Run: headless pygame with SDL's dummy video driver; simulated clock (each Clock.tick advances the game by its frame time, no real sleeping); random seed 0; keys injected as events and as key.get_pressed() state; mouse plan: one left click at the window centre at the start of phase 2, then a move to the lower-right quarter at the start of phase 3.
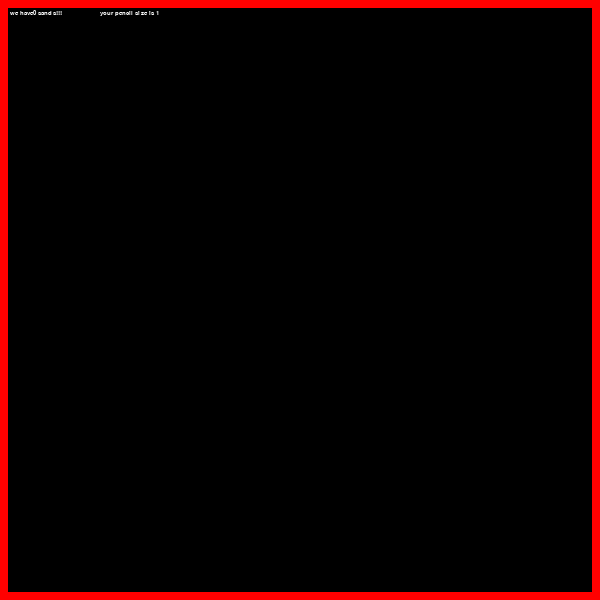
Frame 1 of 4 · flips 1–60 · no input
Frame 2 of 4 · flips 61–180 · clicked the window centre · tapped SPACE, RETURN · held RIGHT (→), D · screen unchanged from frame 1, image omitted
Frame 3 of 4 · flips 181–300 · moved the mouse to the lower-right quarter · held DOWN (↓), S · screen unchanged from frame 2, image omitted
Frame 4 of 4 · flips 301–420 · held LEFT (←), A, UP (↑), W · screen unchanged from frame 3, image omitted

The pygame program that drew these frames:

import pygame as pg
import random as rand
import math
pg.init()

WIDTH,HEIGHT = 600,600
screen = pg.display.set_mode((WIDTH,HEIGHT))
BLACK = (0,0,0)
RED = (255,0,0)
GREEN = (0,255,0)
BLUE = (0,0,255)
WHITE = (255,255,255)
clock = pg.time.Clock()
run = True
array = []
array0 = []
arraycopy = []
grid = []
grid1 = []
gridx = int(WIDTH/8)
gridy = int(HEIGHT/8)
##gridx = int(WIDTH/10)
##gridy = int(HEIGHT/10)
clicking = False
list1 = [1,2,3,4,5]
list2 = [6,7,8,9,0]
list3 = [1,2,3,4,5]
solids = [1,2]
pause = False
key_pressed_last_frame = False
key_pressed_last_frame1 = False
key_pressed_last_frame2 = False
key_pressed_last_frame3 = False
key_pressed_last_frame4 = False
key_pressed_last_frame5 = False
key_pressed_last_frame6 = False
key_pressed_last_frame7 = False
key_pressed_last_frame8 = False
key_pressed_last_frame9 = False
key_pressed_last_frame10 = False
font = pg.font.SysFont("Arial", 10)
qpartic = 0
cpartic = 0
##[[1, 2, 3, 4, 5],
## [6, 7, 8, 9, 0],
## [1, 2, 3, 4, 5]]
ptype = 'sand'

def i_in_bounds(i):
    if (i+1 < gridx) or (i-1 > 0):
        return True
def j_in_bounds(j):
    if (j+1 < gridy) or (j-1 > 0):
        return True
class cells:
    def __init__(self,pos,rect,i,j,typ):
        self.x,self.y = pos
        self.rect = rect
        self.state = False
        self.i = i
        self.j = j
        self.color = BLACK
        self.color1 = 0
        self.color2 = 0
        self.color3 = 255
        self.below = 0
        self.draw = False
        self.ptype = typ
        self.frames = []
    def render(self):
##        print(array[self.i][self.j]
           
        if array[self.i][self.j] == 1:
            self.color = BLUE
            pg.draw.rect(screen,(self.color),self.rect)
        elif array[self.i][self.j] == 2:
            self.color = RED
            pg.draw.rect(screen,(self.color),self.rect)
            
        
        

    def update(self):

        
        if self.ptype == 'sand':
            self.ra = rand.randint(-1,1)
            #checa se os parametros que irei usar esta dentro da lista
            if (self.j+1 < gridy and self.j-1 > 0) and (self.i+1 < gridx and self.i-1 > 0):
                if ((array[self.i+1][self.j+1] == 1) and
                    (array[self.i-1][self.j+1] == 1) and
                    (array[self.i][self.j+1] == 1)):
                    if len(self.frames) > 60:
                        self.state = True
                    else:
                        self.state = False
                        
                if self.state == False:
                    #verifica se o item é uma particula
                    if array[self.i][self.j] == 1:
                        #verifica se a celular abaixo esta vazia
                        if array[self.i][self.j+1] == 0:
                            #atualiza o array
                            array[self.i][self.j] = 0
                            array[self.i][self.j+1] = 1
                        #verifica oque acontecera com a particula se a celular abaixo estiver ocupada
                        else:
                             #define o aleatorio
                            #faz com que a celula va a direita

                            if self.ra == 1:
                                if array[self.i+1][self.j+1] == 0:
                                    array[self.i+1][self.j+1] = 1
                                    array[self.i][self.j] = 0
                                else:
                                    pass
                            elif self.ra == -1:
                                if array[self.i-1][self.j+1] == 0:
                                    array[self.i-1][self.j+1] = 1
                                    array[self.i][self.j] = 0
                                else:
                                    pass
                            else:
                                pass
            
        if self.ptype == 'liquid':
            #print('water not implemented')
            pass
        if self.ptype == 'gas':
            #print('gas not implemented yet')
            pass
        if self.ptype == 'solid':
            #print('solids not implemented yet')
            pass
#implementar os diferentes tipos de particulas
#tambem implementar uma maneira para elas ainda se atualizarem independentemente do tipo atual
#tambem implementar os diferentes tipos de comportamentos para cada particula
#como gas, liquido e solido


                    
#eu não sei o porque
#eu não sei qual motivo
#EU NÃO SEI PORQUE QUAL MOTIVO EM TODO UNIVERSO
#mas sem o "and array[self.i+rand.randint(-2,2)][self.j]" as particulas não cai devagar
#com isso a particula cai devagar, meio travadão, mas cai devagar igual uma particula
#sem ele, a particula jorra igual agua pra baixo
#fica ai a dica se você quiser implementar um tipo de despejo automatico de particulas
                    
                
            
        
def make_2d_array():
    
##    array.append(list1)
##    array.append(list2)
##    array.append(list3)
##    return array

    for i in range(gridx):
        temparray = []
        for j in range(gridy):
            #verifica se a celular esta no limite da grid
            if (i == 0 or j == 0) or (i == gridx-1 or j == gridy-1):
                temparray.append(2)
            else: #faz a grid normal
                temparray.append(0)
            grid.append(cells(
                pg.mouse.get_pos(),
                pg.Rect((i*WIDTH/gridx,j*HEIGHT/gridy, WIDTH/gridx,HEIGHT/gridy
                         )),
                i,
                j,
                ptype
                #pg.Rect((X,Y,XSIZE,YSIZE))
                ))
        array.append(temparray)
    array0 = array
    arraycopy = array
    return array

print(make_2d_array())
erasing = False
buffer1 = 0
bufferL = []
size = 1
opacity = 0
stream = False

while run:
    
    key = pg.key.get_pressed()
    
    clicked = False
    screen.fill((BLACK))

    for event in pg.event.get():
        if event.type == pg.QUIT:
            pg.quit()
            quit()
            run = False
        #o down e up define um sistema de drag do mouse
        if (event.type == pg.MOUSEBUTTONDOWN) and (event.type != pg.MOUSEWHEEL):
            clicking = True
        if event.type == pg.MOUSEBUTTONUP and (event.type != pg.MOUSEWHEEL):
            clicking = False
        if event.type == pg.MOUSEWHEEL:
            if event.y == 1:
                size += 1
                #print(size)
            if event.y == -1:
                if size > 1:
                    #print(size)
                    size -= 1
            
            
    
    collidepos = 0        
    for p,cell in enumerate(grid):
        #spawna uma particula
        cell.render()
        if not pause:
            if stream:
            
                if buffer1 > 10:
                    cell.update()
                    buffer = 0
                else:
                    buffer1 += 1
            if not stream:
                bufferL.append(1)
                if len(bufferL) > 1:
                    cell.update()
                    bufferL = []
        if cell.rect.collidepoint(pg.mouse.get_pos()) and clicking:
            for o in range(size):
                for u in range(size):
                    try:
                        if (array[cell.i+o][cell.j+u] not in solids):
                            if size > 1:
                                opacity = 0.8*size/1.01
                                if rand.triangular(0,size) > opacity:
                                    
                                    try:
                                        if array[cell.i+o][cell.j+u] == 0:
                                            qpartic += 1
                                            array[cell.i+o][cell.j+u] = 1
                                        
                                    except:
                                        pass
                            else:
                                if array[cell.i+o][cell.j+u] == 0:
                                    qpartic += 1
                                    array[cell.i+o][cell.j+u] = 1
                    except:
                        pass
                    
        #apaga uma particula
        elif (cell.rect.collidepoint(pg.mouse.get_pos())) and (erasing):
            for o in range(size):
                for u in range(size):
                    if (cell.j+u < gridy or cell.j-u > 0) and (cell.i+o < gridx or cell.i-o > 0):
                        try:
                            if array[cell.i+o][cell.j+u] == 1:
                                array[cell.i+o][cell.j+u] = 0
                                qpartic -= 1
                        except:
                            pass
       
##        print(f'this is the i of the cell : {cell.i}')
##        print(f'this is the j of the cell : {cell.j}')

    #limpa a grid
    if key[pg.K_r]:
        qpartic = 0
        for i in range(gridx):
            for j in range(gridy):
                if (i == 0 or j == 0) or (i == gridx-1 or j == gridy-1):
                    array[i][j] = 2
                else:
                    if array[i][j] == 1:
                        cpartic += 1
                        array[i][j] = 0
        print(cpartic)
        cpartic = 0
    if key[pg.K_z] == True: 
        if not key_pressed_last_frame:#isso verifica se a tecla esta pressionada no ultimo frame
            erasing = not erasing
        key_pressed_last_frame = True#isso atualiza o estado  
    else:
        key_pressed_last_frame = False #isso vira falso quando a tecla não esta

    if key[pg.K_p] == True: 
        if not key_pressed_last_frame1:#isso verifica se a tecla esta pressionada no ultimo frame
            pause = not pause
        key_pressed_last_frame1 = True#isso atualiza o estado  
    else:
        key_pressed_last_frame1 = False #isso vira falso quando a tecla não esta

    if key[pg.K_t] == True: 
        if not key_pressed_last_frame2:#isso verifica se a tecla esta pressionada no ultimo frame
            stream = not stream
        key_pressed_last_frame2 = True#isso atualiza o estado  
    else:
        key_pressed_last_frame2 = False #isso vira falso quando a tecla não esta



    if key[pg.K_l] == True: 
        if not key_pressed_last_frame3:#isso verifica se a tecla esta pressionada no ultimo frame
            ptype = 'sand'
            print('sand')
        key_pressed_last_frame3 = True#isso atualiza o estado  
    else:
        key_pressed_last_frame3 = False #isso vira falso quando a tecla não esta

    if key[pg.K_k] == True: 
        if not key_pressed_last_frame4:#isso verifica se a tecla esta pressionada no ultimo frame
            ptype = 'liquid'
            print('liquid')
        key_pressed_last_frame4 = True#isso atualiza o estado  
    else:
        key_pressed_last_frame4 = False #isso vira falso quando a tecla não esta

    if key[pg.K_j] == True: 
        if not key_pressed_last_frame5:#isso verifica se a tecla esta pressionada no ultimo frame
            ptype = 'gas'
            print('gas')
        key_pressed_last_frame5 = True#isso atualiza o estado  
    else:
        key_pressed_last_frame5 = False #isso vira falso quando a tecla não esta

    if key[pg.K_h] == True: 
        if not key_pressed_last_frame6:#isso verifica se a tecla esta pressionada no ultimo frame
            ptype = 'solid'
            print('solid')
        key_pressed_last_frame6 = True#isso atualiza o estado  
    else:
        key_pressed_last_frame6 = False #isso vira falso quando a tecla não esta
        
    txtsurf = font.render(f'we have{qpartic} sands!!!', True, (WHITE))
    txtsurf1 = font.render(f'your pencil size is {size}', True, (WHITE))
    screen.blit(txtsurf,(10,10))
    screen.blit(txtsurf1,(100,10))
    pg.display.update()
    clock.tick(60)
pg.quit()
quit()
